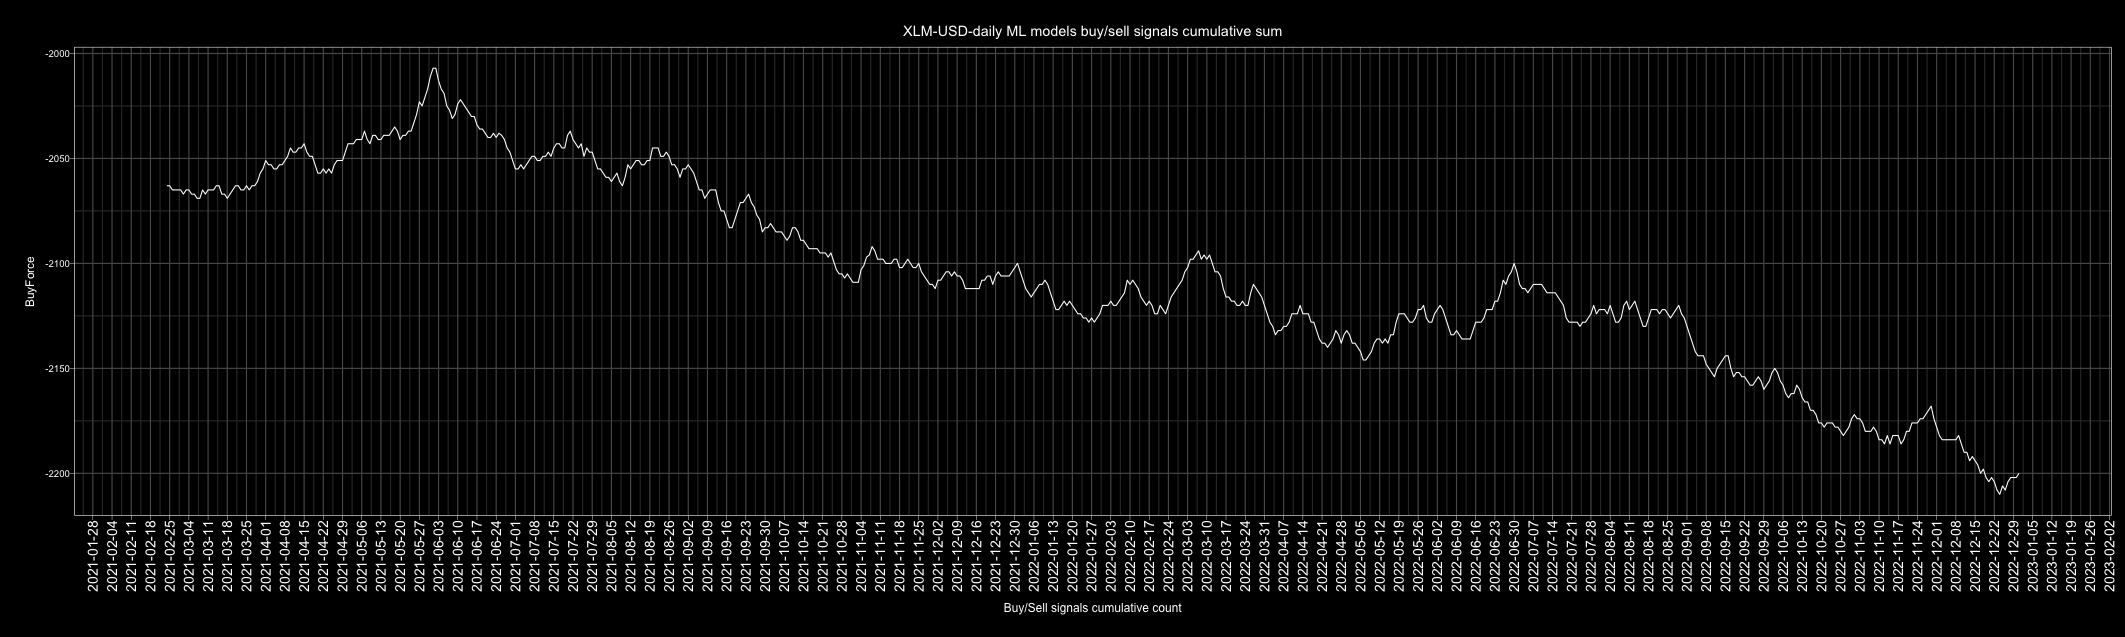

The data file committed next to this chart (first rows):
Date, buy, sell, Action, ActionID
2010-01-01, 2, 4, sell, 0
2010-01-02, 3, 3, buy, 1
2010-01-03, 6, 0, buy, 1
2010-01-04, 2, 4, sell, 0
2010-01-05, 4, 2, buy, 1
2010-01-06, 2, 4, sell, 0
2010-01-07, 1, 5, sell, 0
2010-01-08, 2, 4, sell, 0
2010-01-09, 3, 3, buy, 1
2010-01-10, 4, 2, buy, 1
2010-01-11, 1, 5, sell, 0
2010-01-12, 3, 3, buy, 1
2010-01-13, 5, 1, buy, 1
2010-01-14, 2, 4, sell, 0
2010-01-15, 1, 5, sell, 0
2010-01-16, 5, 1, buy, 1
2010-01-17, 6, 0, buy, 1
2010-01-18, 4, 2, buy, 1
2010-01-19, 3, 3, buy, 1
2010-01-20, 4, 2, buy, 1
2010-01-21, 2, 4, sell, 0
2010-01-22, 3, 3, buy, 1
2010-01-23, 4, 2, buy, 1
2010-01-24, 3, 3, buy, 1
2010-01-25, 3, 3, buy, 1
2010-01-26, 3, 3, buy, 1
2010-01-27, 4, 2, buy, 1
2010-01-28, 1, 5, sell, 0
2010-01-29, 2, 4, sell, 0
2010-01-30, 2, 4, sell, 0
2010-01-31, 3, 3, buy, 1
2010-02-01, 4, 2, buy, 1
2010-02-02, 5, 1, buy, 1
2010-02-03, 5, 1, buy, 1
2010-02-04, 4, 2, buy, 1
2010-02-05, 5, 1, buy, 1
2010-02-06, 3, 3, buy, 1
2010-02-07, 3, 3, buy, 1
2010-02-08, 3, 3, buy, 1
2010-02-09, 2, 4, sell, 0
2010-02-10, 1, 5, sell, 0
2010-02-11, 2, 4, sell, 0
2010-02-12, 2, 4, sell, 0
2010-02-13, 3, 3, buy, 1
2010-02-14, 2, 4, sell, 0
2010-02-15, 4, 2, buy, 1
2010-02-16, 2, 4, sell, 0
2010-02-17, 2, 4, sell, 0
2010-02-18, 6, 0, buy, 1
2010-02-19, 3, 3, buy, 1
2010-02-20, 1, 5, sell, 0
2010-02-21, 2, 4, sell, 0
2010-02-22, 2, 4, sell, 0
2010-02-23, 3, 3, buy, 1
2010-02-24, 4, 2, buy, 1
2010-02-25, 4, 2, buy, 1
2010-02-26, 1, 5, sell, 0
2010-02-27, 3, 3, buy, 1
2010-02-28, 6, 0, buy, 1
2010-03-01, 1, 5, sell, 0
... 4,688 more rows
